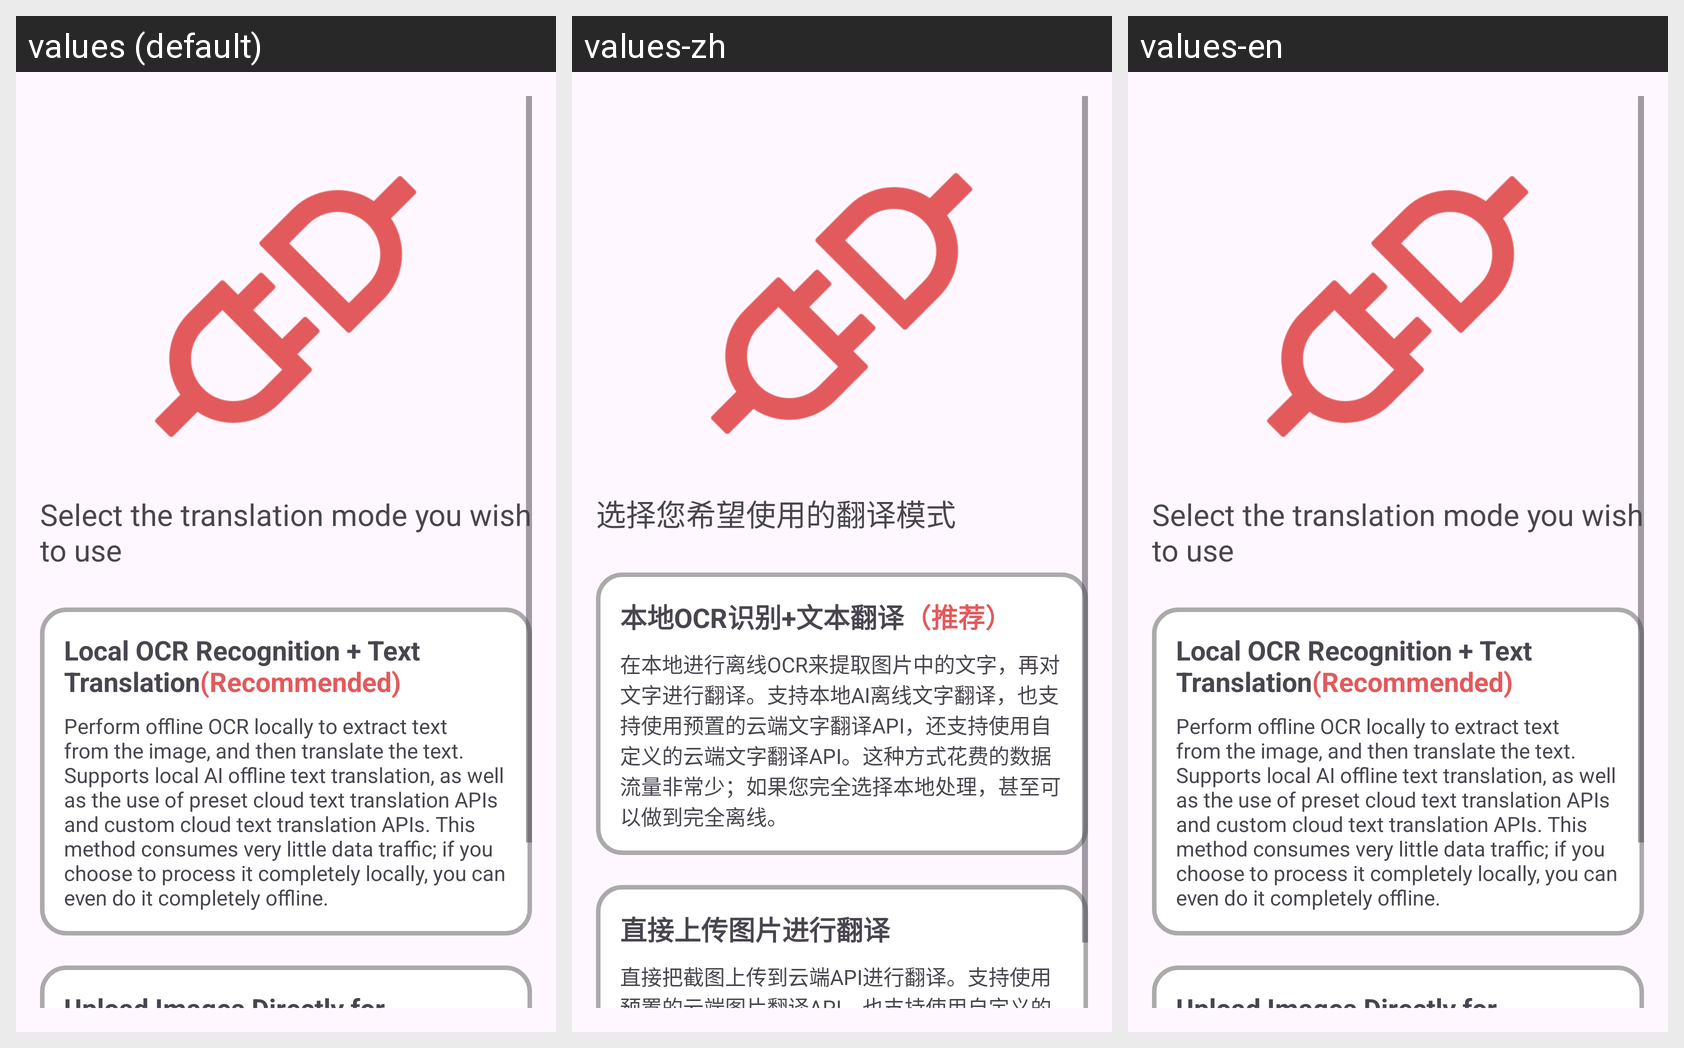

The same Android screen rendered under several of its app's locales, left to right. List the strings drawn on it with the default value and each locale's translation.
Android screen res/layout/fragment_translation_mode.xml rendered under 3 locales, left to right: values (default), values-zh, values-en. Device: Nexus 5 (rendered at 1080×1920; each locale shown at half size, 540×960, under a caption strip naming it); theme Theme.MT.
Strings drawn on this screen, with the default value and each locale's value (text and hints the layout hard-codes, and strings that could not be matched under every locale, appear in the picture but are not listed):

choose_mode
  values: Select the translation mode you wish to use
  values-zh: 选择您希望使用的翻译模式
  values-en: Select the translation mode you wish to use

ocr_mode
  values: Local OCR Recognition + Text Translation(Recommended)
  values-zh: 本地OCR识别+文本翻译（推荐）
  values-en: Local OCR Recognition + Text Translation(Recommended)

ocr_mode_description
  values: Perform offline OCR locally to extract text from the image, and then translate the text. Supports local AI offline text translation, as well as the use of preset cloud text translation APIs and custom cloud text translation APIs. This method consumes very little data traffic; if you choose to process it completely locally, you can even do it completely offline.
  values-zh: 在本地进行离线OCR来提取图片中的文字，再对文字进行翻译。支持本地AI离线文字翻译，也支持使用预置的云端文字翻译API，还支持使用自定义的云端文字翻译API。这种方式花费的数据流量非常少；如果您完全选择本地处理，甚至可以做到完全离线。
  values-en: Perform offline OCR locally to extract text from the image, and then translate the text. Supports local AI offline text translation, as well as the use of preset cloud text translation APIs and custom cloud text translation APIs. This method consumes very little data traffic; if you choose to process it completely locally, you can even do it completely offline.

pic_mode
  values: Upload Images Directly for Translation
  values-zh: 直接上传图片进行翻译
  values-en: Upload Images Directly for Translation
